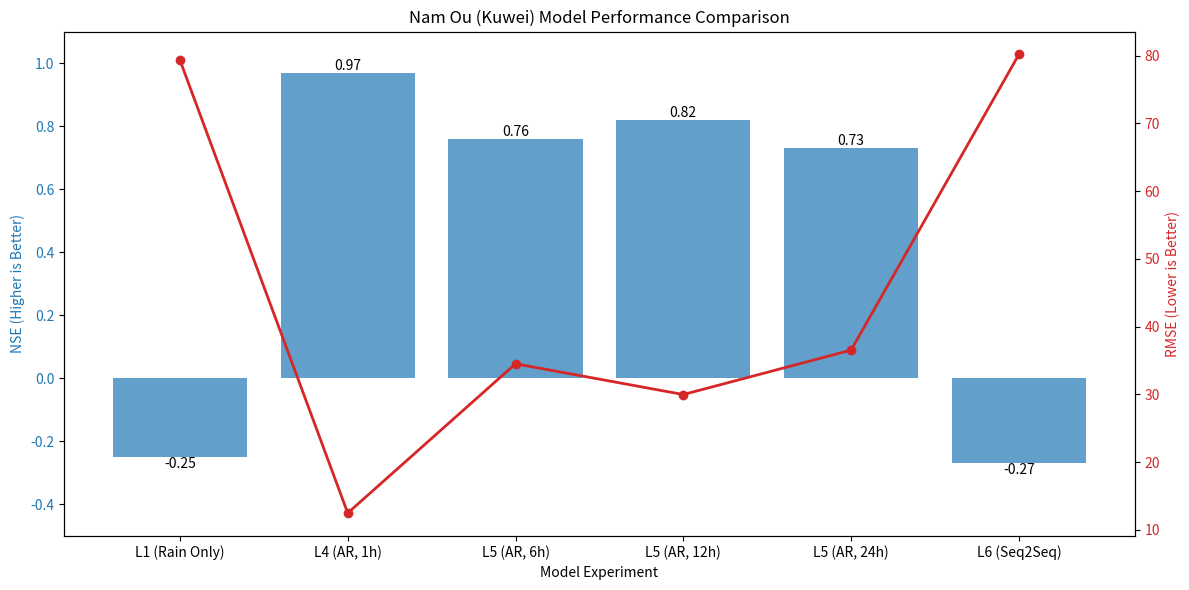

Write Python code to recreate this figure.
import matplotlib.pyplot as plt
import pandas as pd
import os

# Data from the summary
data = {
    'Model': ['L1 (Rain Only)', 'L4 (AR, 1h)', 'L5 (AR, 6h)', 'L5 (AR, 12h)', 'L5 (AR, 24h)', 'L6 (Seq2Seq)'],
    'NSE': [-0.25, 0.97, 0.76, 0.82, 0.73, -0.27],
    'RMSE': [79.34, 12.49, 34.52, 29.98, 36.54, 80.17]
}

df = pd.DataFrame(data)

# Plotting
fig, ax1 = plt.subplots(figsize=(12, 6))

# Bar chart for NSE
color = 'tab:blue'
ax1.set_xlabel('Model Experiment')
ax1.set_ylabel('NSE (Higher is Better)', color=color)
bars = ax1.bar(df['Model'], df['NSE'], color=color, alpha=0.7, label='NSE')
ax1.tick_params(axis='y', labelcolor=color)
ax1.set_ylim(-0.5, 1.1)

# Add value labels on bars
for bar in bars:
    height = bar.get_height()
    ax1.text(bar.get_x() + bar.get_width()/2., height,
             f'{height:.2f}',
             ha='center', va='bottom' if height > 0 else 'top')

# Line chart for RMSE
ax2 = ax1.twinx()  # instantiate a second axes that shares the same x-axis
color = 'tab:red'
ax2.set_ylabel('RMSE (Lower is Better)', color=color)  # we already handled the x-label with ax1
line = ax2.plot(df['Model'], df['RMSE'], color=color, marker='o', linewidth=2, label='RMSE')
ax2.tick_params(axis='y', labelcolor=color)

# Title and Layout
plt.title('Nam Ou (Kuwei) Model Performance Comparison')
fig.tight_layout()  # otherwise the right y-label is slightly clipped

# Save
output_path = 'namou_kuwei_performance.png'
plt.savefig(output_path)
print(f"Chart saved to {os.path.abspath(output_path)}")
